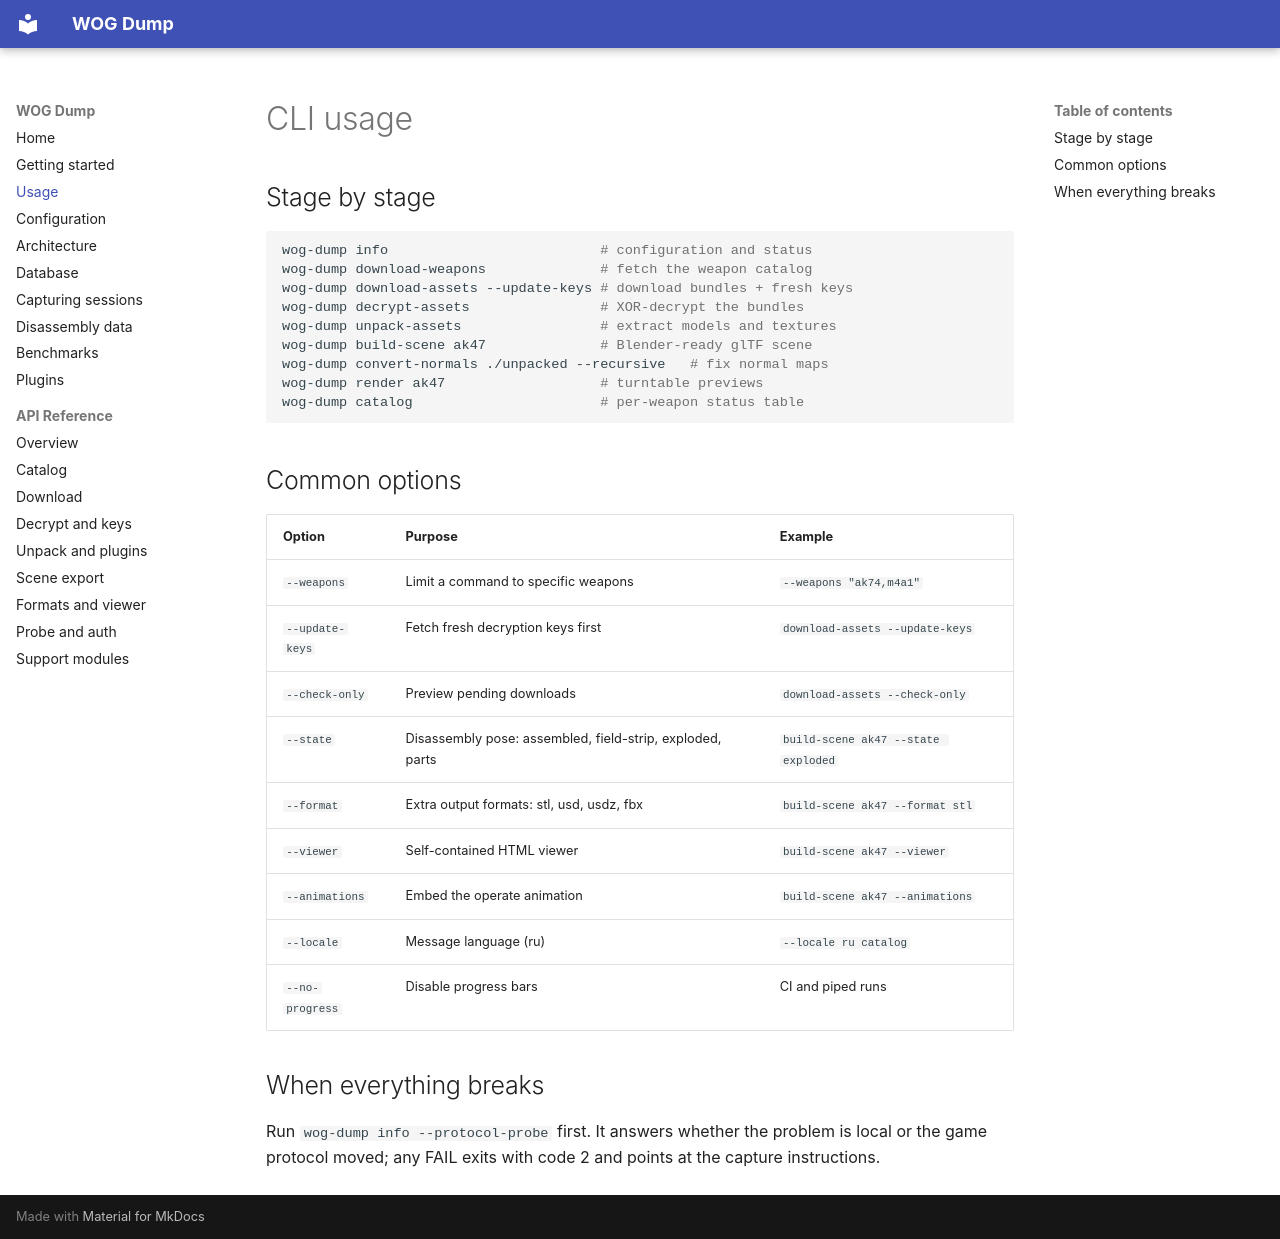

repository: InzGIBA/ReWOG · page: usage/index.html · generator: mkdocs

# CLI usage

## Stage by stage

```bash
wog-dump info                          # configuration and status
wog-dump download-weapons              # fetch the weapon catalog
wog-dump download-assets --update-keys # download bundles + fresh keys
wog-dump decrypt-assets                # XOR-decrypt the bundles
wog-dump unpack-assets                 # extract models and textures
wog-dump build-scene ak47              # Blender-ready glTF scene
wog-dump convert-normals ./unpacked --recursive   # fix normal maps
wog-dump render ak47                   # turntable previews
wog-dump catalog                       # per-weapon status table
```

## Common options

| Option | Purpose | Example |
| --- | --- | --- |
| `--weapons` | Limit a command to specific weapons | `--weapons "ak74,m4a1"` |
| `--update-keys` | Fetch fresh decryption keys first | `download-assets --update-keys` |
| `--check-only` | Preview pending downloads | `download-assets --check-only` |
| `--state` | Disassembly pose: assembled, field-strip, exploded, parts | `build-scene ak47 --state exploded` |
| `--format` | Extra output formats: stl, usd, usdz, fbx | `build-scene ak47 --format stl` |
| `--viewer` | Self-contained HTML viewer | `build-scene ak47 --viewer` |
| `--animations` | Embed the operate animation | `build-scene ak47 --animations` |
| `--locale` | Message language (ru) | `--locale ru catalog` |
| `--no-progress` | Disable progress bars | CI and piped runs |

## When everything breaks

Run `wog-dump info --protocol-probe` first. It answers whether the
problem is local or the game protocol moved; any FAIL exits with
code 2 and points at the capture instructions.
